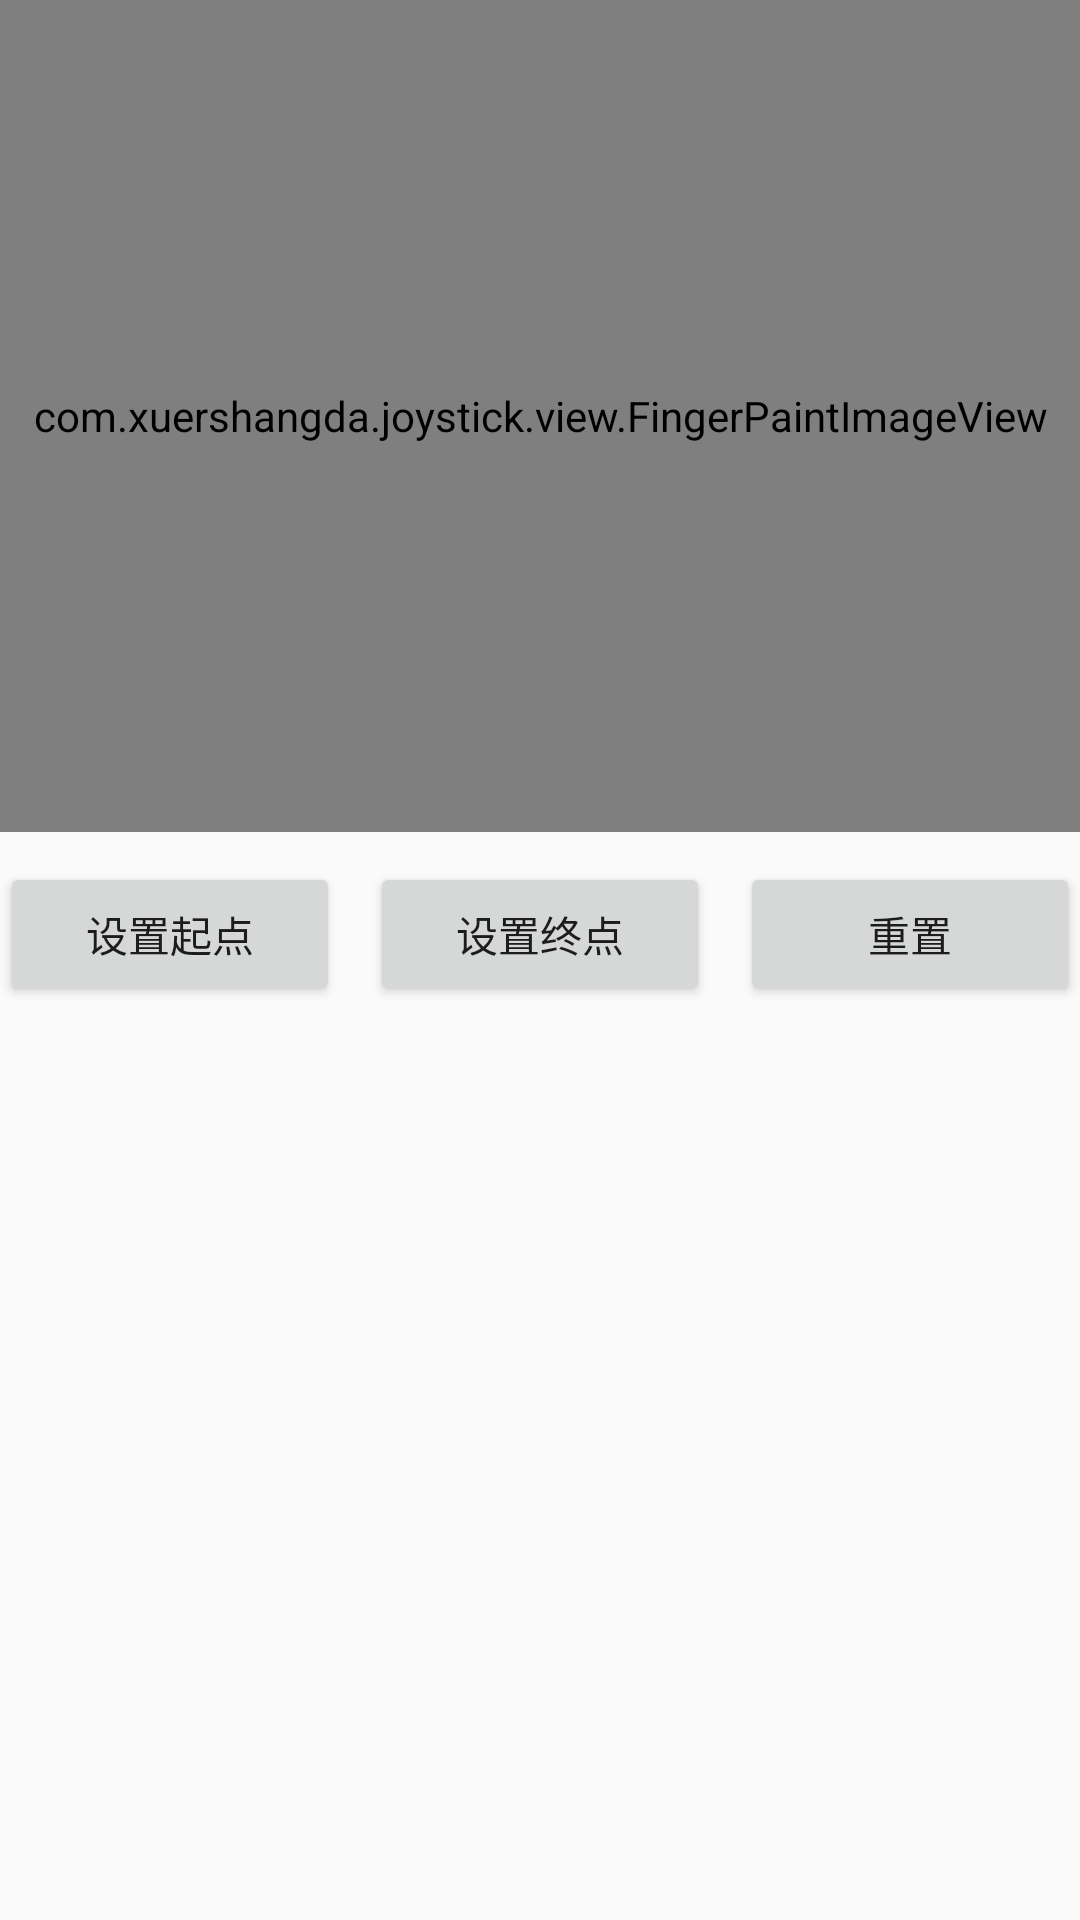

This screen was rendered from an Android layout file. Write that file and the resources it references.
<!-- AndroidManifest.xml: application theme AppTheme -->
<!-- res/layout/content_navigation.xml -->
<?xml version="1.0" encoding="utf-8"?>
<LinearLayout xmlns:android="http://schemas.android.com/apk/res/android"
    xmlns:app="http://schemas.android.com/apk/res-auto"
    android:layout_width="match_parent"
    android:layout_height="match_parent"
    android:orientation="vertical"
    app:layout_behavior="@string/appbar_scrolling_view_behavior">

    <com.xuershangda.joystick.view.FingerPaintImageView
        android:id="@+id/finger"
        android:layout_width="1081px"
        android:layout_height="832px"
        android:scaleType="centerCrop"
        android:adjustViewBounds="true"
        android:src="@drawable/tianzige"
        app:inEditMode="true"/>

    <LinearLayout
        android:layout_width="match_parent"
        android:layout_height="wrap_content"
        android:layout_marginTop="10dp"
        android:orientation="horizontal">

        <Button
            android:id="@+id/set_start_position"
            android:layout_width="wrap_content"
            android:layout_height="wrap_content"
            android:layout_weight="1"
            android:text="@string/set_start_position">
        </Button>

        <Button
            android:id="@+id/set_endpoint"
            android:layout_marginStart="10dp"
            android:layout_width="wrap_content"
            android:layout_height="wrap_content"
            android:layout_weight="1"
            android:text="@string/set_endpoint">
        </Button>

        <Button
            android:id="@+id/clear"
            android:layout_marginStart="10dp"
            android:layout_width="wrap_content"
            android:layout_height="wrap_content"
            android:layout_weight="1"
            android:text="@string/clear">
        </Button>
    </LinearLayout>
</LinearLayout>
<!-- resources referenced by this layout -->
<resources>
  <string name="clear">重置</string>
  <string name="set_endpoint">设置终点</string>
  <string name="set_start_position">设置起点</string>
  <style name="AppTheme" parent="Theme.AppCompat.Light.DarkActionBar">
          
          <item name="colorPrimary">@color/colorPrimary</item>
          
          <item name="colorPrimaryDark">@color/black</item>
          <item name="colorAccent">@color/colorAccent</item>
      </style>
  <!-- not gathered from this repository: default colours our renderer supplied (Android Studio template values) -->
  <color name="black">#FF000000</color>
  <color name="colorPrimary">#FF6200EE</color>
  <color name="colorAccent">#FF03DAC5</color>
</resources>
